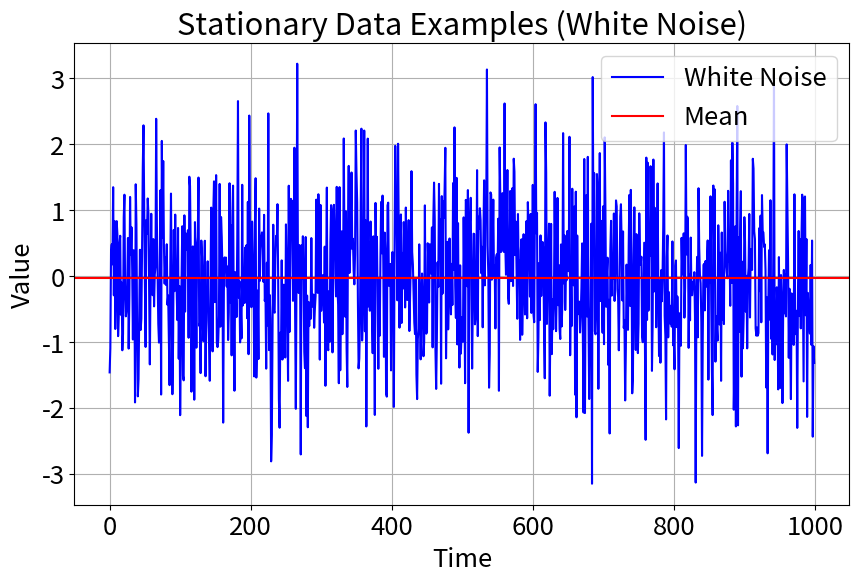

Write Python code to recreate this figure.
import numpy as np
import matplotlib.pyplot as plt

# ホワイトノイズのサンプル数を設定
sample_size = 1000

# ホワイトノイズを生成
white_noise = np.random.normal(0, 1, sample_size)

# 平均を計算
mean = np.mean(white_noise)

# プロットの設定
plt.figure(figsize=(10, 6))
plt.rcParams["font.size"] = 18.5
plt.plot(white_noise, color='b', label='White Noise')
plt.axhline(y=mean, color='r', linestyle='-', label='Mean')
plt.title('Stationary Data Examples (White Noise)')
plt.xlabel('Time')
plt.ylabel('Value')
plt.legend()
plt.grid(True)

# プロットをファイルに保存
plt.savefig('white_noise_with_mean_plot.png')

# プロットを表示
plt.show()
